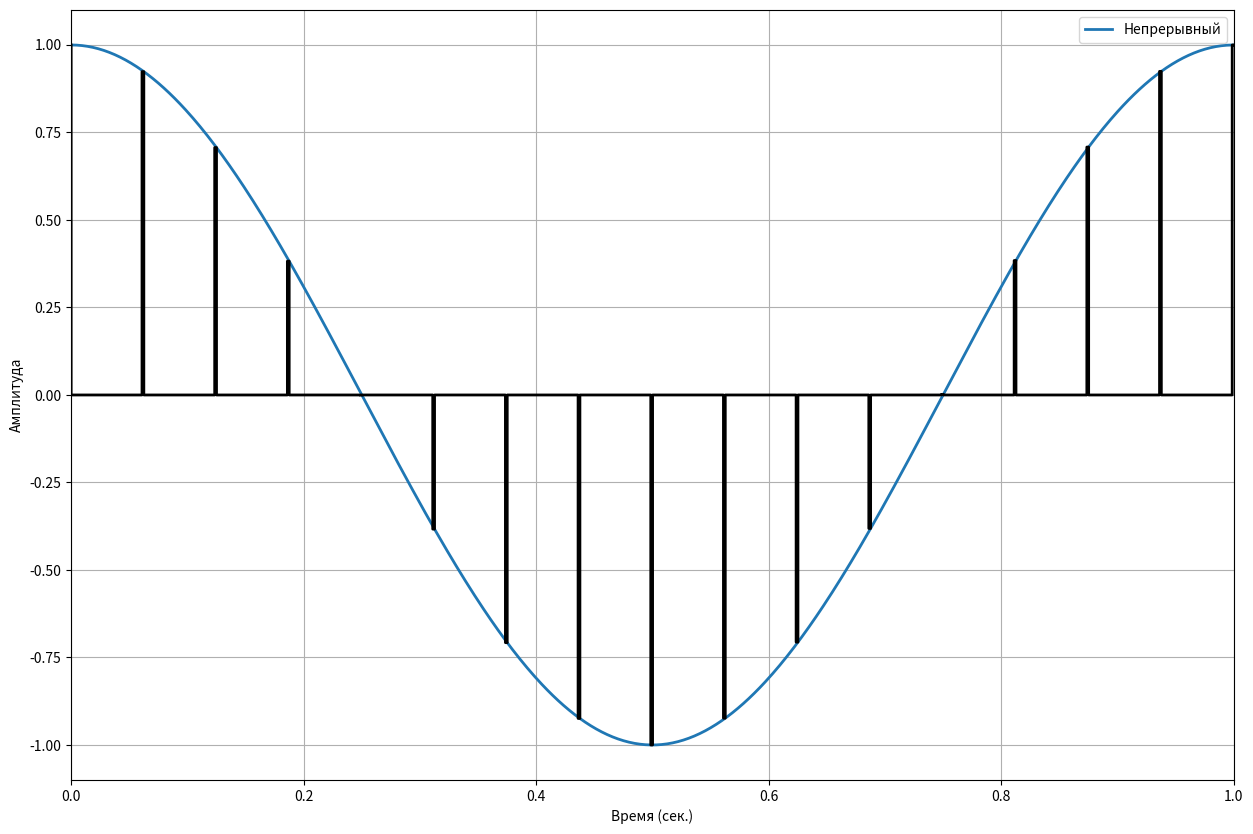
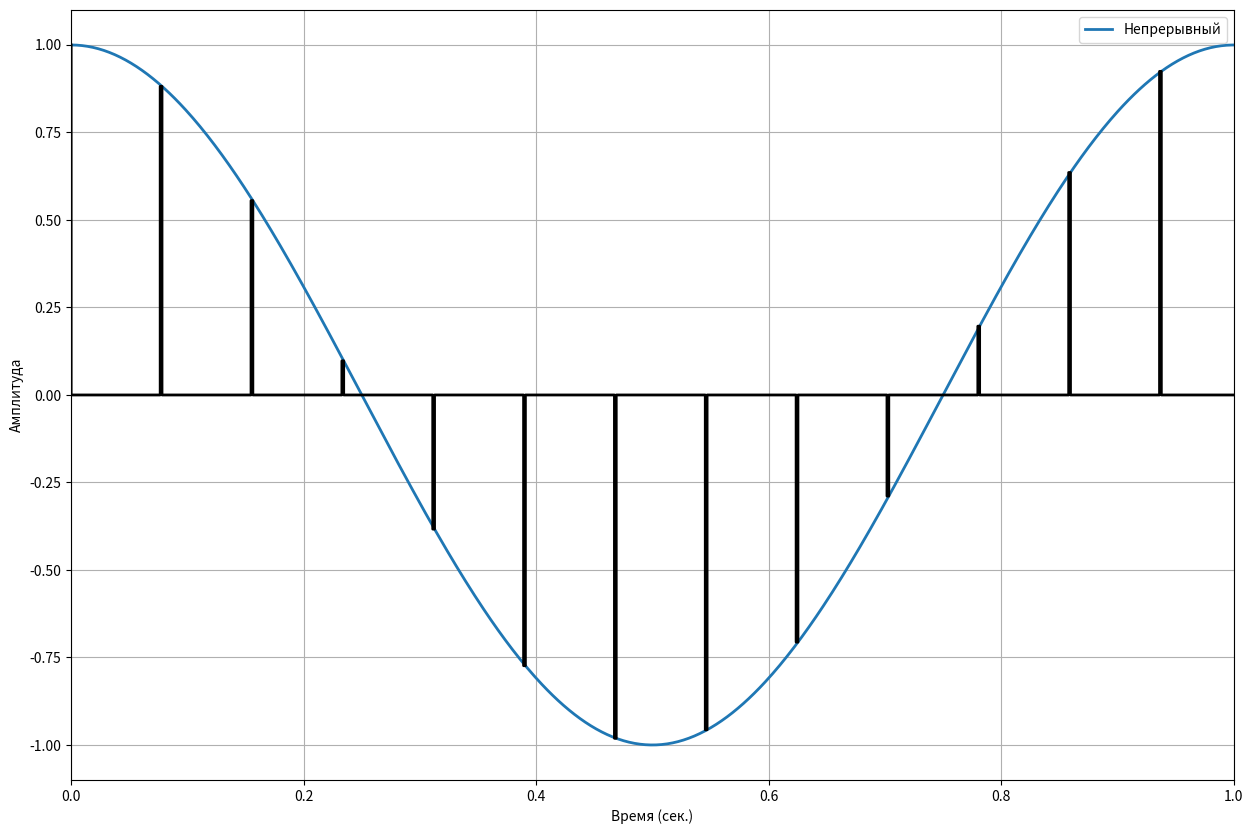
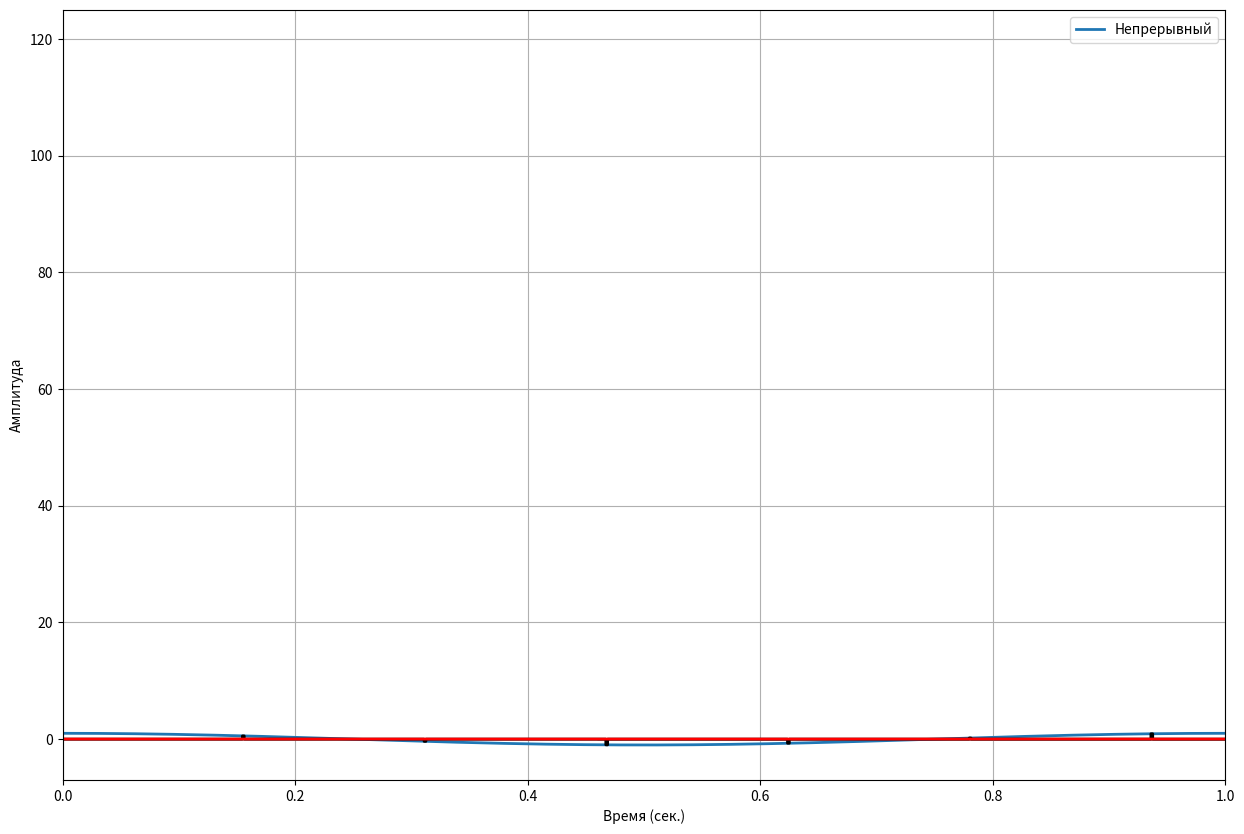
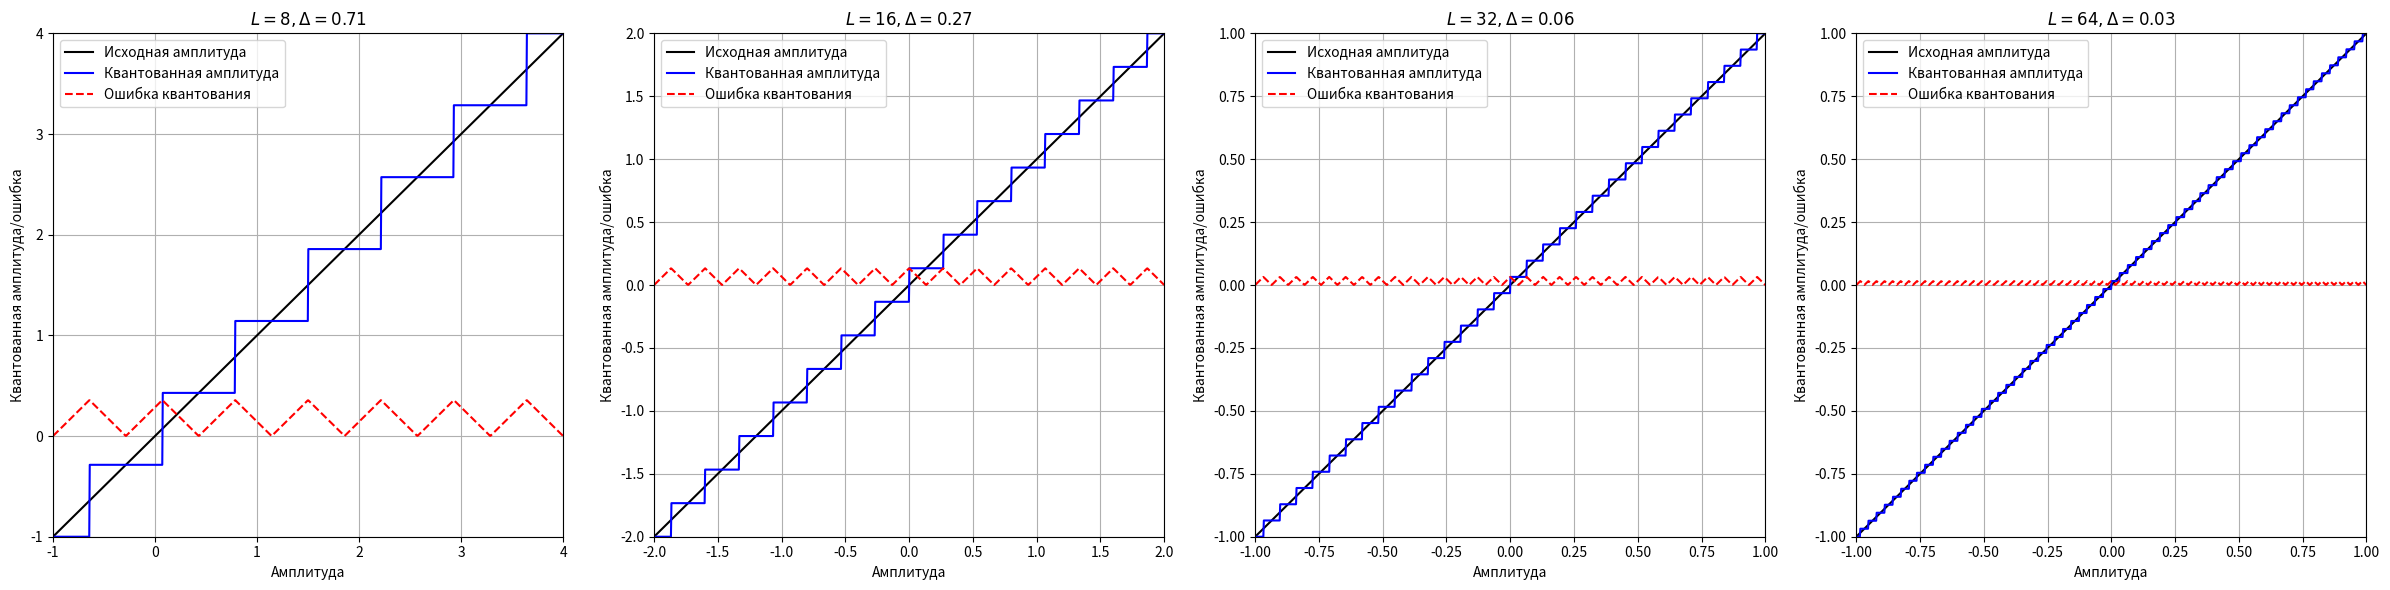

These figures' Python source, in order:
import numpy as np
import matplotlib.pyplot as plt
from scipy.stats import kurtosis
from scipy.stats import skew
from matplotlib.ticker import FuncFormatter

a, b = 2, 7
x_uniform = np.random.uniform(a, b, 1000)
print("Среднее значение : ", np.mean(x_uniform))
# Среднее значение :  4.509041452382744
SAMPLES = 3200 # количество отсчётов
t = np.linspace(0, 5, SAMPLES, endpoint=True) # массив отсчётов времени в интервале [0, 1]
garm_sign = np.cos(2 * np.pi * t) # тестовый сигнал

print("Дисперсия : ", np.var(x_uniform))
# Дисперсия :  2.16485272480643
array1 = np.zeros(3200, dtype=int)
array1[0:3200:40] = 1
array2 = np.zeros(3200, dtype=int)
array2[0:3200:50] = 1
array3 = np.zeros(3200, dtype=int)
array3[0:3200:100] = 1

print("Коэффициент асимметрии : ", skew(x_uniform))
# Коэффициент асимметрии:  0.005000189423357963
d_sign1 = garm_sign * array1
d_sign2 = garm_sign * array2
d_sign3 = garm_sign * array3

print("Коэффициент эксцесса : ", kurtosis(x_uniform))
# Коэффициент эксцесса:  -1.2761066178229146
plt.figure(figsize=(15, 10))
plt.plot(t, garm_sign, '-', linewidth=2.0, label='Непрерывный')
plt.step(t, d_sign1, 'k', linewidth=2.0)
plt.grid()
plt.xlim([0, 1])
plt.xlabel('Время (сек.)')
plt.ylabel('Амплитуда')
plt.legend()

plt.figure(figsize=(15, 10))
plt.plot(t, garm_sign, '-', linewidth=2.0, label='Непрерывный')
plt.step(t, d_sign2, 'k', linewidth=2.0)
plt.grid()
plt.xlim([0, 1])
plt.xlabel('Время (сек.)')
plt.ylabel('Амплитуда')
plt.legend()

plt.figure(figsize=(15, 10))
plt.plot(t, garm_sign, '-', linewidth=2.0, label='Непрерывный')
plt.step(t, d_sign3, 'k', linewidth=2.0)
plt.grid()
plt.xlim([0, 1])
plt.xlabel('Время (сек.)')
plt.ylabel('Амплитуда')
plt.legend()

plt.hist(x_uniform, 10, edgecolor='k')
count, bins, ignored = plt.hist(x_uniform, 10, edgecolor='k', density=True)
plt.plot(bins, np.ones_like(bins), linewidth=2, color='r')
plt.show()

mu, sigma = 17, 18
x_n = np.random.normal(mu, sigma, 1000)
count, bins, ignored = plt.hist(x_n, 30, edgecolor='k', density = True)
# %%
plt.plot(bins, 1/(sigma * np.sqrt(2*np.pi)) * np.exp(- (bins - mu)**2 / (2 * sigma**2)), linewidth=2, color='r')
plt.show()

x_r = np.random.rayleigh(18, 1000)
count, bins, ignored = plt.hist(x_r, 20, edgecolor='k', density=True)
def quantize_uniform(garm_sign_ampl, quant_min=-1.0, quant_max=1.0, quant_level=4):
    x_normalize = (garm_sign_ampl - quant_min) * (quant_level - 1) / (quant_max - quant_min)
    x_normalize[x_normalize > quant_level - 1] = quant_level - 1
    x_normalize[x_normalize < 0] = 0
    x_normalize_quant = np.round(x_normalize)
    x_quant = x_normalize_quant * (quant_max - quant_min) / (quant_level - 1) + quant_min
    return x_quant

x_p = np.random.poisson(18, 1000)
count, bins, ignored = plt.hist(x_p, 20, edgecolor='k', density=True)
def plot_graph_quant_function(axis, quant_min=-1.0, quant_max=1.0, quant_level=256):
    x_cont = np.linspace(quant_min, quant_max, 1000)
    x_quant = quantize_uniform(x_cont, quant_min=quant_min,
                               quant_max=quant_max, quant_level=quant_level)
    quant_stepsize = (quant_max - quant_min) / (quant_level - 1)
    title = f'$L = {quant_level:d}, \\Delta = {quant_stepsize:.2f}$'
    # title = r'$L = %d, \Delta=%0.2f$' % (quant_level, quant_stepsize)
    error = np.abs(x_quant - x_cont)
    axis.plot(x_cont, x_cont, color='k', label='Исходная амплитуда')
    axis.plot(x_cont, x_quant, color='b', label='Квантованная амплитуда')
    axis.plot(x_cont, error, 'r--', label='Ошибка квантования')
    axis.set_title(title)
    axis.set_xlabel('Амплитуда')
    axis.set_ylabel('Квантованная амплитуда/ошибка')
    axis.set_xlim([quant_min, quant_max])
    axis.set_ylim([quant_min, quant_max])
    axis.grid('on')
    axis.legend()

plt.figure(figsize=(24, 6))
ax = plt.subplot(1, 4, 1)
plot_graph_quant_function(ax, quant_min=-1, quant_max=4, quant_level=8)
ax = plt.subplot(1, 4, 2)
plot_graph_quant_function(ax, quant_min=-2, quant_max=2, quant_level=16)
ax = plt.subplot(1, 4, 3)
plot_graph_quant_function(ax, quant_min=-1, quant_max=1, quant_level=32)
ax = plt.subplot(1, 4, 4)
plot_graph_quant_function(ax, quant_min=-1, quant_max=1, quant_level=64)
plt.tight_layout()
plt.show()
